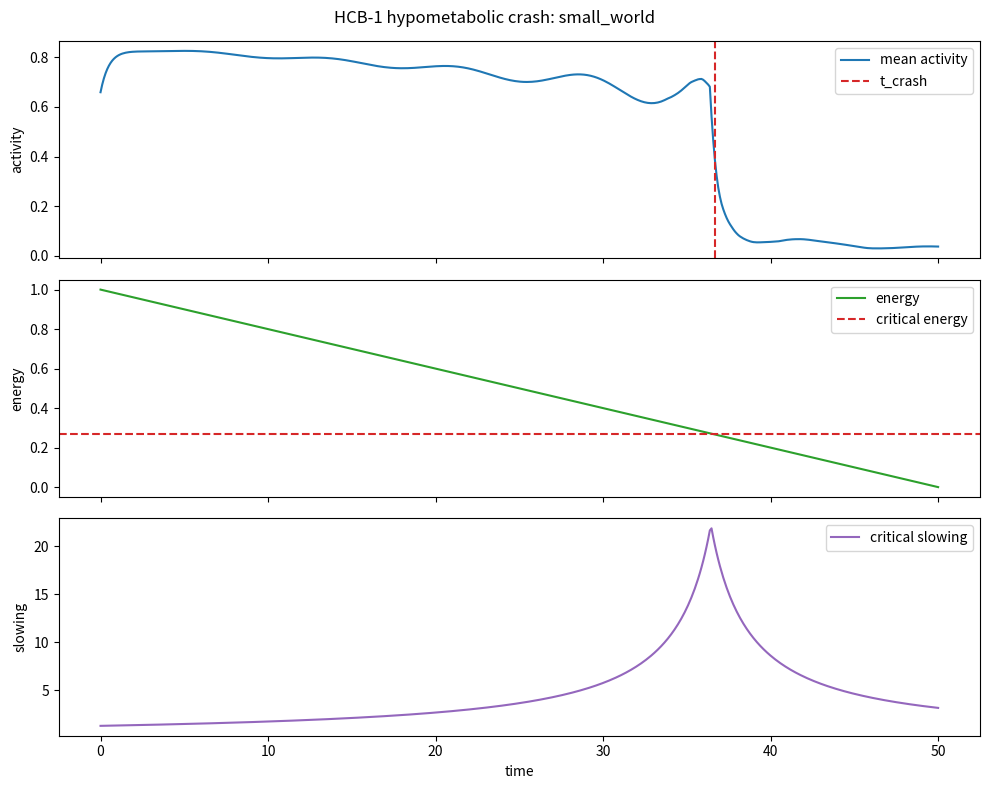

Source code (Python):
"""Dataset generator for HCB-1: the hypometabolic crash benchmark.

The benchmark simulates a coupled neural population under progressive energy
starvation. The target label is the first sustained collapse point after the
network crosses its topology-dependent bifurcation threshold.
"""

from __future__ import annotations

import argparse
import csv
import json
from dataclasses import asdict, dataclass
from pathlib import Path
from typing import Any

import numpy as np


@dataclass(frozen=True)
class HCBConfig:
    n_nodes: int = 32
    steps: int = 500
    duration: float = 50.0
    seed: int = 42
    topology: str = "small_world"
    mean_degree: int = 4
    rewire_probability: float = 0.06
    random_edge_probability: float = 0.08
    collapse_fraction: float = 0.55
    sustain_steps: int = 8


@dataclass(frozen=True)
class HCBResult:
    config: HCBConfig
    connectivity_graph: np.ndarray
    energy_scalar_t: np.ndarray
    activity: np.ndarray
    slowing_signal: np.ndarray
    synchrony: np.ndarray
    crash_index: int
    t_crash: float
    critical_energy: float
    topology_resilience: float

    @property
    def input_tensor(self) -> dict[str, np.ndarray]:
        return {
            "connectivity_graph": self.connectivity_graph,
            "energy_scalar_t": self.energy_scalar_t,
        }

    def summary(self) -> dict[str, Any]:
        return {
            "topology": self.config.topology,
            "seed": self.config.seed,
            "n_nodes": self.config.n_nodes,
            "steps": self.config.steps,
            "t_crash": self.t_crash,
            "crash_index": self.crash_index,
            "critical_energy": self.critical_energy,
            "topology_resilience": self.topology_resilience,
            "input_tensor": {
                "connectivity_graph_shape": list(self.connectivity_graph.shape),
                "energy_scalar_t_shape": list(self.energy_scalar_t.shape),
            },
        }


def _sigmoid(x: np.ndarray) -> np.ndarray:
    return 1.0 / (1.0 + np.exp(-np.clip(x, -60.0, 60.0)))


def _normalize_rows(matrix: np.ndarray) -> np.ndarray:
    rowsum = matrix.sum(axis=1, keepdims=True)
    return np.divide(matrix, rowsum, out=np.zeros_like(matrix), where=rowsum > 0)


def make_connectivity_graph(config: HCBConfig) -> np.ndarray:
    """Create a deterministic graph for the requested topology."""
    rng = np.random.default_rng(config.seed)
    n = config.n_nodes
    if n < 8:
        raise ValueError("HCB-1 needs at least 8 nodes to expose topology shifts.")

    if config.topology == "small_world":
        degree = max(2, min(config.mean_degree, n - 1))
        if degree % 2:
            degree += 1
        graph = np.zeros((n, n), dtype=float)
        half_degree = degree // 2
        for node in range(n):
            for offset in range(1, half_degree + 1):
                neighbor = (node + offset) % n
                graph[node, neighbor] = 1.0
                graph[neighbor, node] = 1.0

        upper_edges = np.argwhere(np.triu(graph, k=1) > 0)
        for source, target in upper_edges:
            if rng.random() >= config.rewire_probability:
                continue
            graph[source, target] = 0.0
            graph[target, source] = 0.0
            forbidden = set(np.flatnonzero(graph[source] > 0))
            forbidden.add(source)
            candidates = [idx for idx in range(n) if idx not in forbidden]
            if not candidates:
                graph[source, target] = 1.0
                graph[target, source] = 1.0
                continue
            new_target = int(rng.choice(candidates))
            graph[source, new_target] = 1.0
            graph[new_target, source] = 1.0
        return _normalize_rows(graph)

    if config.topology == "random":
        p = config.random_edge_probability
        graph = rng.random((n, n)) < p
        graph = np.triu(graph, k=1)
        graph = graph + graph.T
        graph = graph.astype(float)
        for node in range(n):
            if graph[node].sum() == 0:
                target = int(rng.integers(0, n - 1))
                if target >= node:
                    target += 1
                graph[node, target] = 1.0
                graph[target, node] = 1.0
        return _normalize_rows(graph)

    if config.topology == "lattice":
        return make_connectivity_graph(
            HCBConfig(**{**asdict(config), "topology": "small_world", "rewire_probability": 0.0})
        )

    raise ValueError(f"Unknown HCB topology: {config.topology}")


def _average_clustering(row_normalized_graph: np.ndarray) -> float:
    graph = row_normalized_graph > 0
    clustering = []
    for node in range(graph.shape[0]):
        neighbors = np.flatnonzero(graph[node])
        degree = len(neighbors)
        if degree < 2:
            clustering.append(0.0)
            continue
        subgraph = graph[np.ix_(neighbors, neighbors)]
        edge_count = subgraph.sum() / 2.0
        possible_edges = degree * (degree - 1) / 2.0
        clustering.append(edge_count / possible_edges)
    return float(np.mean(clustering))


def _degree_regularity(row_normalized_graph: np.ndarray) -> float:
    degrees = (row_normalized_graph > 0).sum(axis=1).astype(float)
    mean_degree = degrees.mean()
    if mean_degree == 0:
        return 0.0
    return float(1.0 / (1.0 + degrees.std() / mean_degree))


def topology_resilience(row_normalized_graph: np.ndarray) -> float:
    """Return a 0..1 survivability score from local clustering and regularity."""
    clustering = _average_clustering(row_normalized_graph)
    regularity = _degree_regularity(row_normalized_graph)
    return float(np.clip(0.75 * clustering + 0.25 * regularity, 0.0, 1.0))


def critical_energy_for_graph(row_normalized_graph: np.ndarray) -> float:
    """Lower critical energy means the network remains stable longer."""
    resilience = topology_resilience(row_normalized_graph)
    return float(np.clip(0.42 - 0.26 * resilience, 0.12, 0.42))


def _detect_crash(
    activity: np.ndarray,
    energy: np.ndarray,
    critical_energy: float,
    collapse_fraction: float,
    sustain_steps: int,
) -> int:
    baseline = float(activity[: max(5, activity.shape[0] // 10)].mean())
    threshold = baseline * collapse_fraction
    mean_activity = activity.mean(axis=1)
    below = (mean_activity < threshold) & (energy < critical_energy)
    for idx in range(0, len(below) - sustain_steps + 1):
        if np.all(below[idx : idx + sustain_steps]):
            return idx
    return int(np.argmin(np.abs(energy - critical_energy)))


def generate_hcb_dataset(config: HCBConfig | None = None) -> HCBResult:
    """Generate the HCB-1 tensors and deterministic crash label."""
    config = config or HCBConfig()
    rng = np.random.default_rng(config.seed)
    graph = make_connectivity_graph(config)
    resilience = topology_resilience(graph)
    critical_energy = critical_energy_for_graph(graph)

    t = np.linspace(0.0, config.duration, config.steps)
    energy = np.linspace(1.0, 0.0, config.steps)
    activity = np.zeros((config.steps, config.n_nodes), dtype=float)
    slowing_signal = np.zeros(config.steps, dtype=float)
    synchrony = np.zeros(config.steps, dtype=float)

    state = 0.62 + 0.025 * rng.standard_normal(config.n_nodes)
    node_phase = rng.uniform(0.0, 2.0 * np.pi, config.n_nodes)

    for idx, current_energy in enumerate(energy):
        margin = current_energy - critical_energy
        coupled = graph @ state
        network_pull = coupled - state

        slowing = 1.0 / (abs(margin) + 0.045)
        slowing_signal[idx] = slowing
        wobble = 0.004 * slowing * np.sin(0.85 * t[idx] + node_phase)

        if margin >= 0.0:
            drive = 2.2 * current_energy + 1.4 * coupled - 1.05
            target = 0.18 + 0.72 * _sigmoid(drive)
            relaxation = 0.018 + 0.24 * abs(margin)
        else:
            target = 0.03 + 0.08 * current_energy + 0.03 * coupled
            relaxation = 0.20 + 0.55 * abs(margin)

        diffusion = 0.06 * (0.5 + resilience) * network_pull
        state = state + relaxation * (target - state) + diffusion + wobble
        state = np.clip(state, 0.0, 1.0)

        activity[idx] = state
        synchrony[idx] = float(np.abs(np.mean(np.exp(1j * 2.0 * np.pi * state))))

    crash_index = _detect_crash(
        activity,
        energy,
        critical_energy,
        config.collapse_fraction,
        config.sustain_steps,
    )

    return HCBResult(
        config=config,
        connectivity_graph=graph,
        energy_scalar_t=energy,
        activity=activity,
        slowing_signal=slowing_signal,
        synchrony=synchrony,
        crash_index=crash_index,
        t_crash=float(t[crash_index]),
        critical_energy=critical_energy,
        topology_resilience=resilience,
    )


def render_timeseries_plot(result: HCBResult, path: str | Path) -> Path:
    """Write the required time-series plot when Matplotlib is available."""
    import matplotlib.pyplot as plt

    path = Path(path)
    path.parent.mkdir(parents=True, exist_ok=True)
    x_axis = np.linspace(0.0, result.config.duration, result.config.steps)
    mean_activity = result.activity.mean(axis=1)

    fig, axes = plt.subplots(3, 1, figsize=(10, 8), sharex=True)
    axes[0].plot(x_axis, mean_activity, color="#1f77b4", label="mean activity")
    axes[0].axvline(result.t_crash, color="#d62728", linestyle="--", label="t_crash")
    axes[0].set_ylabel("activity")
    axes[0].legend(loc="best")

    axes[1].plot(x_axis, result.energy_scalar_t, color="#2ca02c", label="energy")
    axes[1].axhline(result.critical_energy, color="#d62728", linestyle="--", label="critical energy")
    axes[1].set_ylabel("energy")
    axes[1].legend(loc="best")

    axes[2].plot(x_axis, result.slowing_signal, color="#9467bd", label="critical slowing")
    axes[2].set_xlabel("time")
    axes[2].set_ylabel("slowing")
    axes[2].legend(loc="best")

    fig.suptitle(f"HCB-1 hypometabolic crash: {result.config.topology}")
    fig.tight_layout()
    fig.savefig(path, dpi=150)
    plt.close(fig)
    return path


def write_dataset(result: HCBResult, output_dir: str | Path, make_plot: bool = True) -> dict[str, str]:
    output_dir = Path(output_dir)
    output_dir.mkdir(parents=True, exist_ok=True)
    stem = f"hcb_1_{result.config.topology}_seed_{result.config.seed}"

    npz_path = output_dir / f"{stem}.npz"
    np.savez_compressed(
        npz_path,
        connectivity_graph=result.connectivity_graph,
        energy_scalar_t=result.energy_scalar_t,
        activity=result.activity,
        slowing_signal=result.slowing_signal,
        synchrony=result.synchrony,
        crash_index=result.crash_index,
        t_crash=result.t_crash,
        critical_energy=result.critical_energy,
    )

    summary_path = output_dir / f"{stem}.json"
    summary_path.write_text(json.dumps(result.summary(), indent=2) + "\n", encoding="utf-8")

    csv_path = output_dir / f"{stem}_series.csv"
    with csv_path.open("w", newline="", encoding="utf-8") as handle:
        writer = csv.writer(handle)
        writer.writerow(["step", "time", "energy", "mean_activity", "slowing_signal", "synchrony"])
        for idx, energy_value in enumerate(result.energy_scalar_t):
            writer.writerow(
                [
                    idx,
                    idx * result.config.duration / (result.config.steps - 1),
                    energy_value,
                    float(result.activity[idx].mean()),
                    result.slowing_signal[idx],
                    result.synchrony[idx],
                ]
            )

    files = {"npz": str(npz_path), "summary": str(summary_path), "series_csv": str(csv_path)}
    if make_plot:
        plot_path = output_dir / f"{stem}.png"
        try:
            files["plot"] = str(render_timeseries_plot(result, plot_path))
        except ImportError:
            files["plot_skipped"] = "matplotlib is not installed"
    return files


def verify_bifurcation() -> tuple[bool, str]:
    """CI-safe HCB-1 verification using only NumPy."""
    base = HCBConfig(seed=7, n_nodes=32, steps=420)
    small_world = generate_hcb_dataset(base)
    small_world_repeat = generate_hcb_dataset(base)
    random_graph = generate_hcb_dataset(HCBConfig(**{**asdict(base), "topology": "random"}))

    if small_world.connectivity_graph.shape != (base.n_nodes, base.n_nodes):
        return False, "connectivity graph shape mismatch"
    if small_world.energy_scalar_t.shape != (base.steps,):
        return False, "energy scalar timeline shape mismatch"
    if small_world.crash_index != small_world_repeat.crash_index:
        return False, "crash point is not deterministic for a fixed seed"
    if not small_world.crash_index > random_graph.crash_index:
        return (
            False,
            "topology shift failed: expected small_world to survive longer "
            f"than random ({small_world.crash_index} <= {random_graph.crash_index})",
        )

    early = small_world.slowing_signal[: base.steps // 5].mean()
    near_crash = small_world.slowing_signal[
        max(0, small_world.crash_index - base.steps // 10) : small_world.crash_index
    ].mean()
    if not near_crash > early:
        return False, "critical slowing signal did not increase before crash"

    return (
        True,
        "HCB-1 verified: "
        f"small_world t_crash={small_world.t_crash:.2f}, "
        f"random t_crash={random_graph.t_crash:.2f}, "
        f"critical_energy={small_world.critical_energy:.3f}",
    )


def main() -> None:
    parser = argparse.ArgumentParser(description="Generate or verify the HCB-1 benchmark dataset.")
    parser.add_argument("--topology", choices=["small_world", "random", "lattice"], default="small_world")
    parser.add_argument("--seed", type=int, default=42)
    parser.add_argument("--nodes", type=int, default=32)
    parser.add_argument("--steps", type=int, default=500)
    parser.add_argument("--output", type=Path, default=Path("artifacts/hcb_1"))
    parser.add_argument("--no-plot", action="store_true", help="Skip PNG plot generation.")
    parser.add_argument("--verify", action="store_true", help="Run deterministic bifurcation verification.")
    args = parser.parse_args()

    if args.verify:
        passed, message = verify_bifurcation()
        print(message)
        raise SystemExit(0 if passed else 1)

    result = generate_hcb_dataset(
        HCBConfig(topology=args.topology, seed=args.seed, n_nodes=args.nodes, steps=args.steps)
    )
    files = write_dataset(result, args.output, make_plot=not args.no_plot)
    print(json.dumps({"summary": result.summary(), "files": files}, indent=2))


if __name__ == "__main__":
    main()
